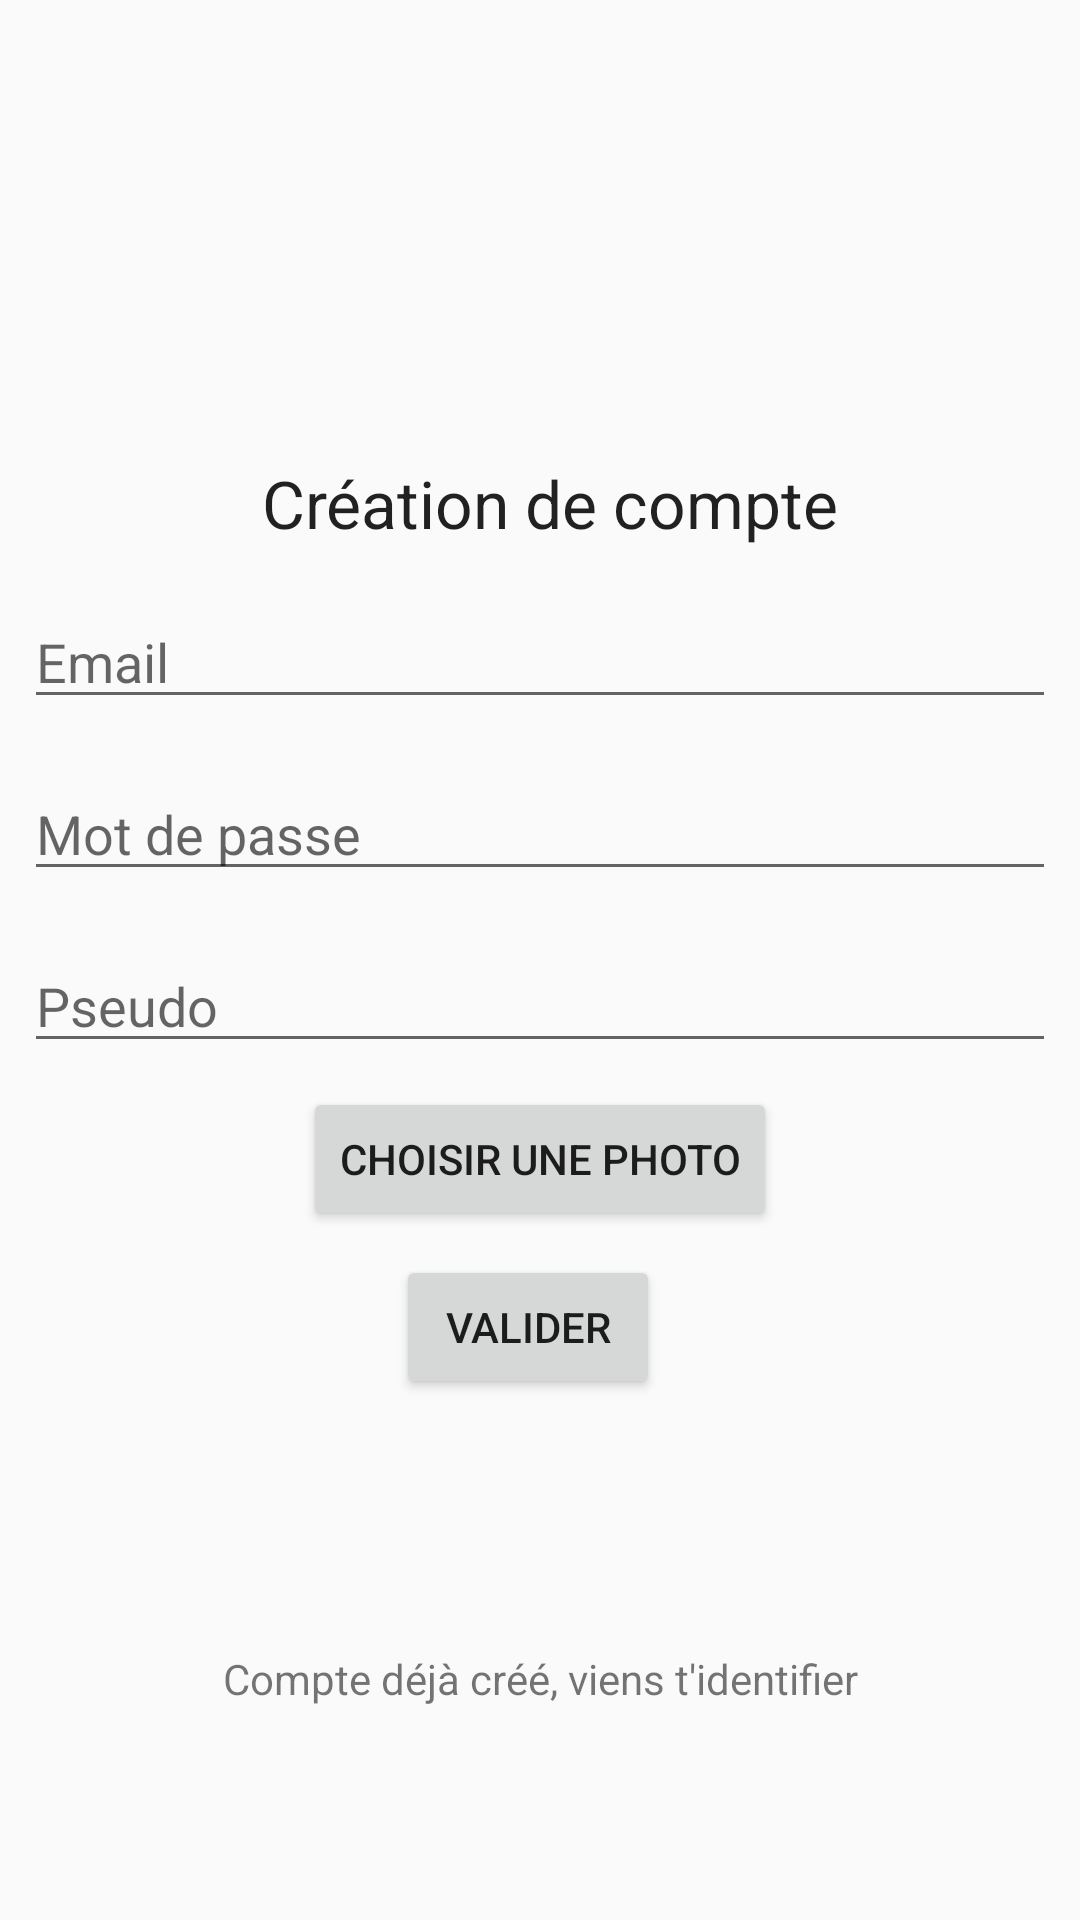

Layout XML and referenced resources for this Android screen:
<!-- AndroidManifest.xml: application theme AppTheme.NoActionBar -->
<!-- res/layout/activity_main.xml -->
<?xml version="1.0" encoding="utf-8"?>
<android.support.constraint.ConstraintLayout xmlns:android="http://schemas.android.com/apk/res/android"
    xmlns:app="http://schemas.android.com/apk/res-auto"
    xmlns:tools="http://schemas.android.com/tools"
    android:layout_width="match_parent"
    android:layout_height="match_parent"
    tools:context="bugbusterzcorp.wildtechquizz.MainActivity"
    tools:layout_editor_absoluteY="81dp"
    tools:layout_editor_absoluteX="0dp">


        <TextView
            android:id="@+id/textView"
            android:layout_width="wrap_content"
            android:layout_height="wrap_content"
            android:layout_gravity="center_horizontal"
            android:layout_marginLeft="8dp"
            android:layout_marginRight="8dp"
            android:layout_marginTop="8dp"
            android:text="Création de compte"
            android:textAppearance="?android:attr/textAppearanceLarge"
            app:layout_constraintHorizontal_bias="0.522"
            app:layout_constraintLeft_toLeftOf="parent"
            app:layout_constraintRight_toRightOf="parent"
            app:layout_constraintTop_toBottomOf="@+id/imageView" />

        <EditText
            android:id="@+id/editTextEmail"
            android:layout_width="0dp"
            android:layout_height="wrap_content"
            android:layout_marginLeft="8dp"
            android:layout_marginRight="8dp"
            android:hint="Email"
            android:inputType="textEmailAddress"
            app:layout_constraintHorizontal_bias="0.0"
            app:layout_constraintLeft_toLeftOf="parent"
            app:layout_constraintRight_toRightOf="parent"
            android:layout_marginTop="16dp"
            app:layout_constraintTop_toBottomOf="@+id/textView" />

        <EditText
            android:id="@+id/editTextPassword"
            android:layout_width="0dp"
            android:layout_height="wrap_content"
            android:layout_marginLeft="8dp"
            android:layout_marginRight="8dp"
            android:layout_marginTop="16dp"
            android:hint="Mot de passe"
            android:inputType="textPassword"
            app:layout_constraintHorizontal_bias="0.0"
            app:layout_constraintLeft_toLeftOf="parent"
            app:layout_constraintRight_toRightOf="parent"
            app:layout_constraintTop_toBottomOf="@+id/editTextEmail" />

        <Button
            android:id="@+id/buttonSignup"
            android:layout_width="88dp"
            android:layout_height="wrap_content"
            android:layout_marginLeft="8dp"
            android:layout_marginRight="8dp"
            android:text="Valider"
            app:layout_constraintLeft_toLeftOf="parent"
            app:layout_constraintRight_toRightOf="parent"
            app:layout_constraintHorizontal_bias="0.485"
            android:layout_marginTop="8dp"
            app:layout_constraintTop_toBottomOf="@+id/buttonLoadPicture" />

        <TextView
            android:id="@+id/textViewSignin"
            android:layout_width="0dp"
            android:layout_height="wrap_content"
            android:layout_marginLeft="8dp"
            android:layout_marginRight="8dp"
            android:layout_marginTop="8dp"
            android:text="Compte déjà créé, viens t'identifier"
            android:textAlignment="center"
            app:layout_constraintHorizontal_bias="0.0"
            app:layout_constraintLeft_toLeftOf="parent"
            app:layout_constraintRight_toRightOf="parent"
            app:layout_constraintTop_toBottomOf="@+id/buttonSignup"
            app:layout_constraintBottom_toBottomOf="parent"
            android:layout_marginBottom="8dp"
            app:layout_constraintVertical_bias="0.545" />

        <ImageView
            android:id="@+id/imageView"
            android:layout_width="171dp"
            android:layout_height="121dp"
            app:srcCompat="@drawable/score"
            android:layout_marginRight="8dp"
            app:layout_constraintRight_toRightOf="parent"
            android:layout_marginLeft="8dp"
            app:layout_constraintLeft_toLeftOf="parent"
            app:layout_constraintTop_toTopOf="parent"
            android:layout_marginTop="24dp"
            app:layout_constraintHorizontal_bias="0.502" />

        <EditText
            android:id="@+id/editTextUsername"
            android:layout_width="0dp"
            android:layout_height="wrap_content"
            android:layout_marginLeft="8dp"
            android:layout_marginRight="8dp"
            android:layout_marginTop="16dp"
            android:ems="10"
            android:hint="Pseudo"
            android:inputType="textPersonName"
            app:layout_constraintHorizontal_bias="0.0"
            app:layout_constraintLeft_toLeftOf="parent"
            app:layout_constraintRight_toRightOf="parent"
            app:layout_constraintTop_toBottomOf="@+id/editTextPassword" />

        <Button
            android:id="@+id/buttonLoadPicture"
            android:layout_width="wrap_content"
            android:layout_height="wrap_content"
            android:layout_marginLeft="8dp"
            android:layout_marginRight="8dp"
            android:layout_marginTop="8dp"
            android:text="Choisir une photo"
            app:layout_constraintLeft_toLeftOf="parent"
            app:layout_constraintRight_toRightOf="parent"
            app:layout_constraintTop_toBottomOf="@+id/editTextUsername" />


</android.support.constraint.ConstraintLayout>
<!-- resources referenced by this layout -->
<resources>
  <style name="AppTheme.NoActionBar">
          <item name="windowActionBar">false</item>
          <item name="windowNoTitle">true</item>
      </style>
</resources>
